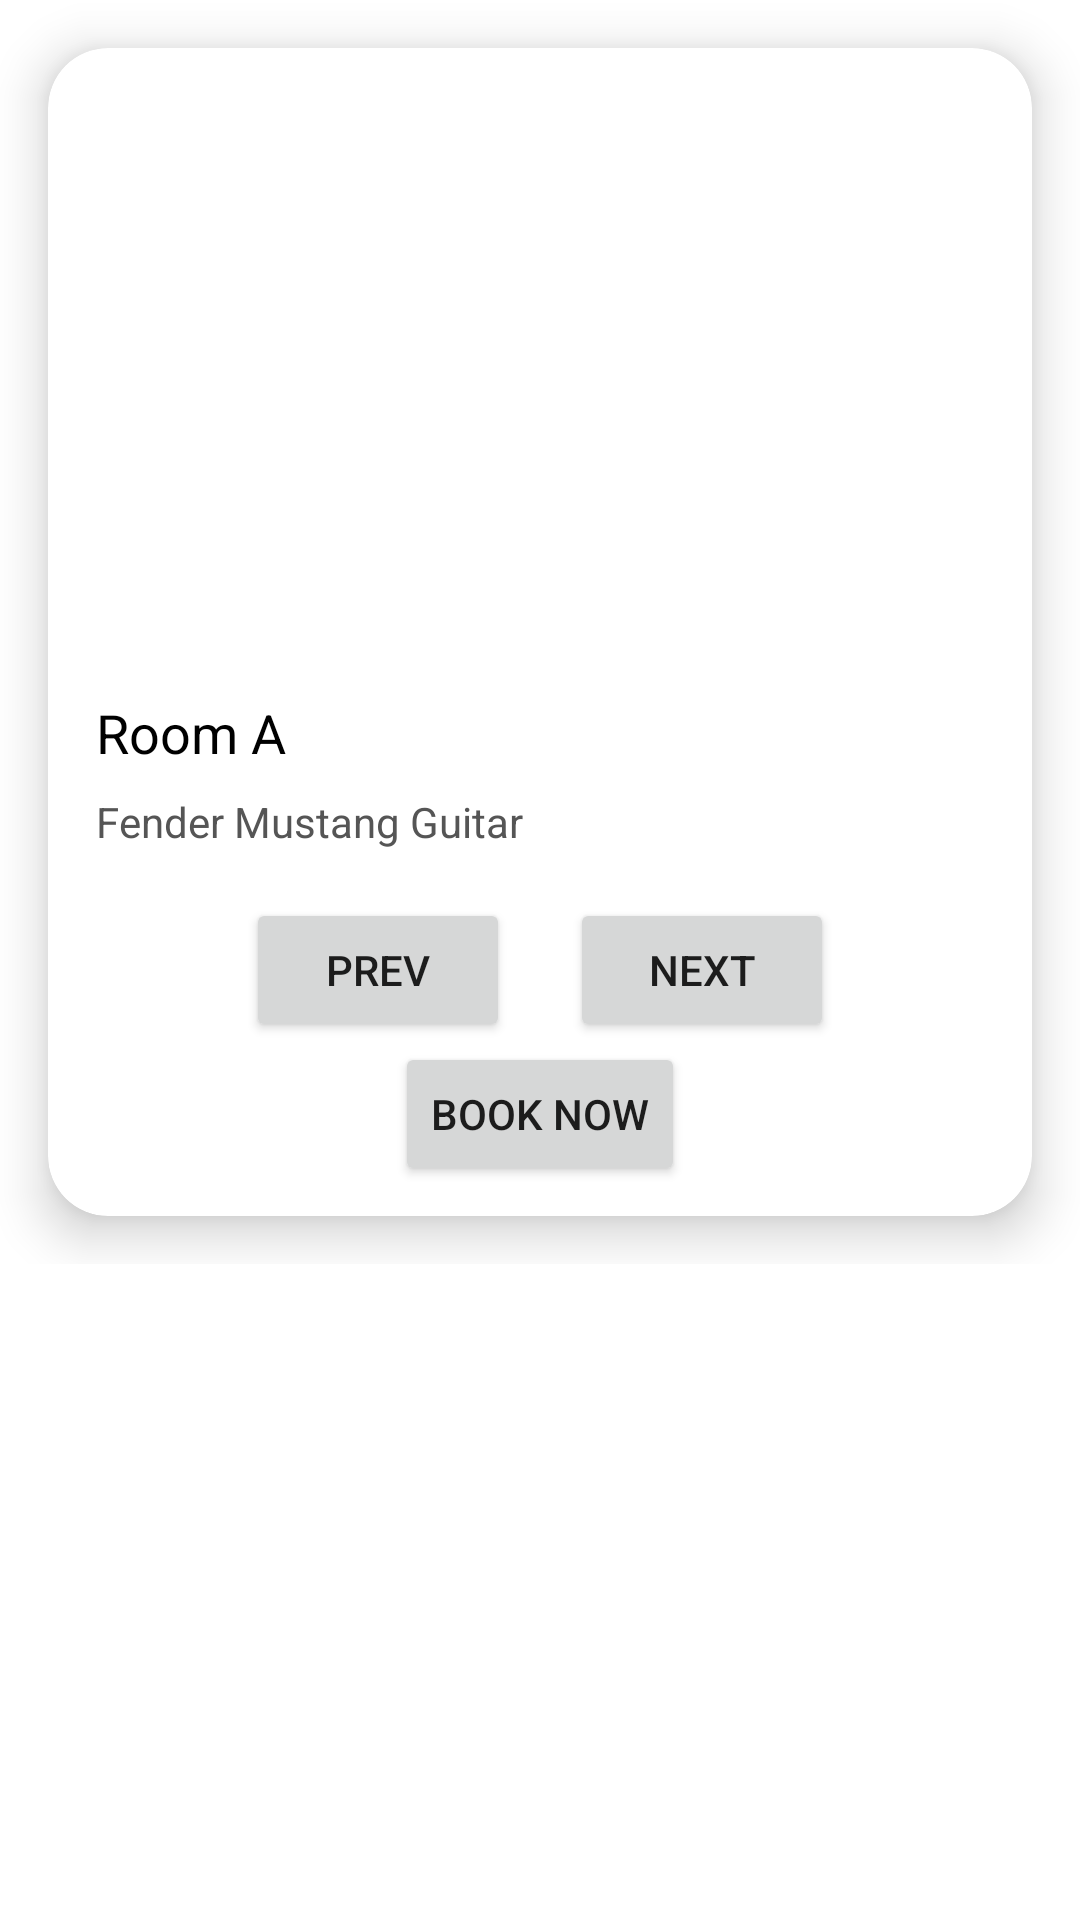

Produce the Android XML layout that renders to this screen, including the resource entries it uses.
<!-- AndroidManifest.xml: application theme Theme.Studio -->
<!-- res/layout/room.xml -->
<?xml version="1.0" encoding="utf-8"?>
<ScrollView xmlns:tools="http://schemas.android.com/tools"
    android:layout_width="wrap_content"
    android:layout_height="wrap_content"
    xmlns:android="http://schemas.android.com/apk/res/android"
    xmlns:app="http://schemas.android.com/apk/res-auto">

    <RelativeLayout
        android:layout_width="match_parent"
        android:layout_height="match_parent">

        <androidx.cardview.widget.CardView
            android:layout_width="match_parent"
            android:layout_height="wrap_content"
            android:layout_margin="16dp"
            app:cardBackgroundColor="@color/white"
            app:cardCornerRadius="20dp"
            app:cardElevation="10dp">

            <LinearLayout
                android:layout_width="match_parent"
                android:layout_height="wrap_content"
                android:orientation="vertical">
                <ImageView
                    android:layout_width="match_parent"
                    android:layout_height="200dp"
                    android:scaleType="centerCrop"
                    android:src="@drawable/rooma" />

                <LinearLayout
                    android:layout_width="match_parent"
                    android:layout_height="wrap_content"
                    android:orientation="vertical"
                    android:padding="16dp">
                    <TextView
                        android:layout_width="match_parent"
                        android:layout_height="wrap_content"
                        android:layout_marginBottom="8dp"
                        android:text="Room A"
                        android:textColor="#000"
                        android:textSize="18sp" />
                    <TextView
                        android:layout_width="match_parent"
                        android:layout_height="wrap_content"
                        android:text="Fender Mustang Guitar"
                        android:textColor="#555" />
                </LinearLayout>

                <RelativeLayout
                    android:layout_width="wrap_content"
                    android:layout_height="match_parent"
                    android:layout_gravity="center" >

                    <Button
                        android:id="@+id/prev"
                        android:layout_width="wrap_content"
                        android:layout_height="wrap_content"
                        android:gravity="center"
                        android:text="Prev"
                        android:layout_marginRight="10dp"/>

                    <Button
                        android:id="@+id/next"
                        android:layout_width="wrap_content"
                        android:layout_height="wrap_content"
                        android:layout_toRightOf="@+id/prev"
                        android:gravity="center"
                        android:text="Next"
                        android:layout_marginLeft="10dp"/>

                </RelativeLayout>

                <RelativeLayout
                    android:layout_width="wrap_content"
                    android:layout_height="match_parent"
                    android:layout_gravity="center"
                    android:layout_marginBottom="10dp">

                    <Button
                        android:id="@+id/booking"
                        android:layout_width="wrap_content"
                        android:layout_height="wrap_content"
                        android:gravity="center"
                        android:text="Book Now"/>
                </RelativeLayout>

            </LinearLayout>
        </androidx.cardview.widget.CardView>
    </RelativeLayout>
</ScrollView>
<!-- resources referenced by this layout -->
<resources>
  <color name="white">#FFFFFFFF</color>
  <style name="Theme.Studio" parent="Base.Theme.Studio" />
  <style name="Base.Theme.Studio" parent="Theme.MaterialComponents.DayNight.DarkActionBar">
          
          <item name="colorPrimary">@color/brown</item>
      </style>
  <color name="brown">#6F4E37</color>
</resources>
